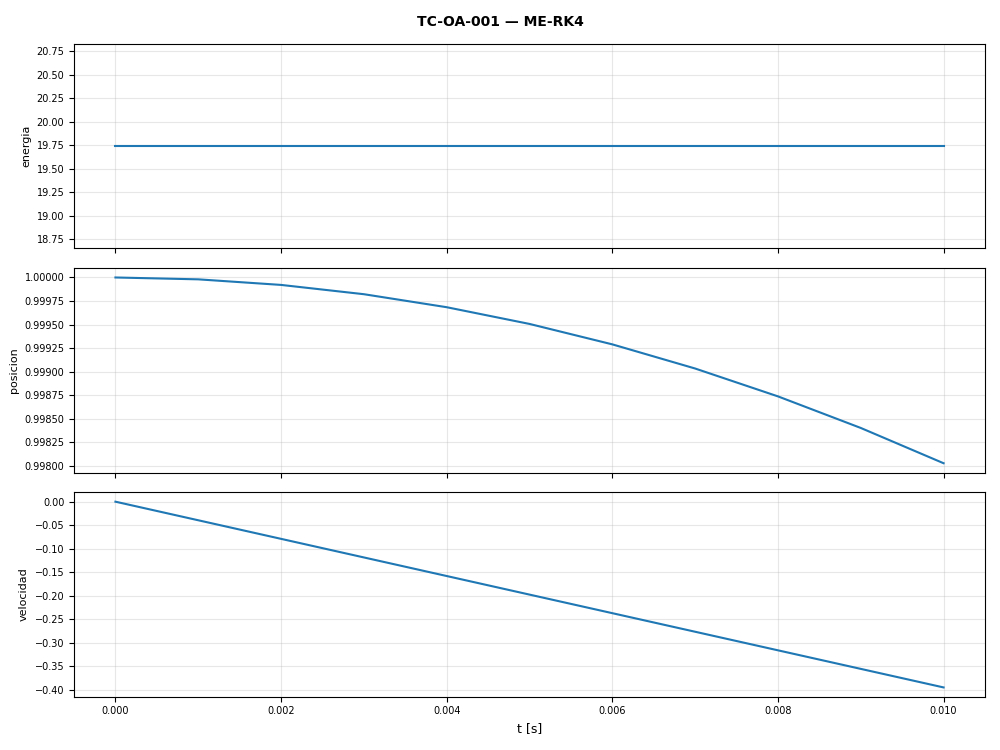

Data behind this chart, as committed beside it:
t, energia, posicion, velocidad
0.0, 19.74, 1.0, 0.0
0.001, 19.74, 1, -0.03948
0.002, 19.74, 0.9999, -0.07895
0.003, 19.74, 0.9998, -0.1184
0.004, 19.74, 0.9997, -0.1579
0.005, 19.74, 0.9995, -0.1974
0.006, 19.74, 0.9993, -0.2368
0.007, 19.74, 0.999, -0.2763
0.008, 19.74, 0.9987, -0.3157
0.009, 19.74, 0.9984, -0.3551
0.01, 19.74, 0.998, -0.3945
